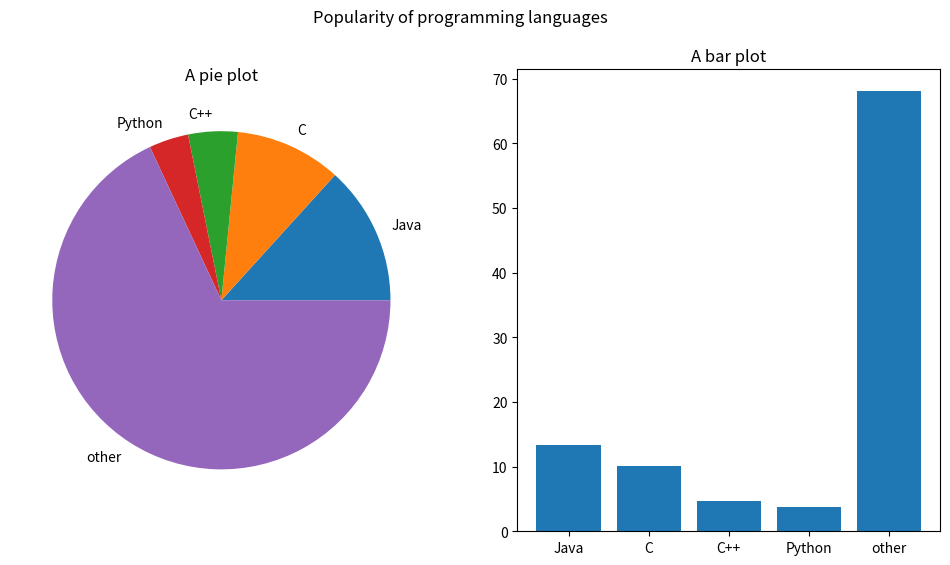

This figure's Python source:
# Matplotlib is a widely used Python plotting library which is also used via Pandas to plot dataset histograms, scatter
# plots etc. Since Pandas exposes only a small fragment of Matplotlib's functionality, and its plotting capabilities are
# limited to data held in data frames and series, there are many situations when a direct use of Matplotlib is
# unavoidable. Matplotlib has, in fact, two user-facing APIs -- a simple procedural one called Pyplot which is modeled
# after MATLAB's plotting functionality and a way more sophisticated and versatile object-oriented one. This short
# introduction concentrates on the procedural Pyplot API. The following summary offers an introduction to the use of
# the object-oriented API: https://matplotlib.org/stable/tutorials/introductory/lifecycle.html

# Basic concepts
# Matplotlib is built around a few fundamental concepts:
#     a figure is an independent container for graphical elements which can be presented in a separate GUI window/area
#     when displayed. All Pyplot graphical elements are contained in figures. Pyplot commands either create figures or
#     change them e.g. by adding elements (plots etc.);
#     axes are rectangular areas with a corresponding coordinate system in a figure on which graphical elements can be
#     placed;
#     an axis is one of the axes of an axes (caution with the terms!) object: a number-line like object with associated
#     numerical limits;
#     subplots are sets of axes arranged in a regular grid which can be accessed by their position in the grid;
#     finally, artists are the graphical elements (lines, texts, images etc.) that can be placed on a figure (typically
#     with the help of axes).

# The Pyplot workflow in the context of Jupyter notebooks is to
#     create a figure with one or more axes (often implicitly),
#     place graphical elements on it at locations identified with the help of subplots/axes,
#     and, finally, display/render the figure by calling plt.show().
# During the process pyplot keeps track of the current figure and current axes, which can be queried by the gcf and gca
# functions:

import numpy as np
from matplotlib import pyplot as plt
import math

# plt.figure()  # This creates a figure with the default settings and with associated axes
# print(plt.gcf())  # Get the current figure object and print its parameters
# print(plt.gca())  # Get the current axes object and print its parameters
# plt.show()  # Show the (in essence empty) figure
#
# # As the above example shows axes, by default, already bring visualized axis objects with themselves, that is, the
# # visualization of their boundaries with numbered ticks. This visualization can be configured in various ways, e.g.:
#
# axes = plt.gca()  # This implicitly creates a figure and axes
# axes.spines["top"].set_color("red")  # spines are the displayed boundaries
# axes.spines["right"].set_color("red")
# axes.set_xlim((10, 20))  # Set the horizontal limits
# axes.set_ylim((10, 20))  # Set the vertical limits
# axes.xaxis.set_ticks_position("both")  # Put horizontal ticks to the top as well
# axes.yaxis.set_ticks_position("both")  # Put vertical ticks to the top as well
# plt.show()
#
# # Let's try to use more than one axes regions in a figure.
# plt.axes((.1, .1, .8, .8))  # dimensions are given as left, bottom, width, height in figure-relative coordinates
# # and units, (0,0,1,1) would cover the entire figure
# print(plt.gca())
# plt.axes((0, 0, 0.5, 0.5))
# print(plt.gca())
# plt.show()
#
# # Using subplots we can easily produce axes arranged in a grid
# plt.subplot(2, 3, 2)  # (nrows, ncols, plot_number)
# print(plt.gca())
# plt.subplot(2, 3, 4)  # (nrows, ncols, plot_number)
# print(plt.gca())
# plt.subplot(2, 3, 6)  # (nrows, ncols, plot_number)
# print(plt.gca())
# plt.show()
#
# # As we have seen so far, the procedural API is highly stateful in the sense that it has the notions of "current figure"
# # "current axes" etc. which are often changed implicitly by Pyplot commands. This is useful for relatively simple plots
# # but can be confusing and difficult to handle programatically in the case of complex figures consisting of a high
# # number of subplots axes etc. In these situations it is useful to create figure(s) and axes explicitly in a more
# # transparent, object-oriented style:
# figure, axes = plt.subplots(1, 2)
# ax1, ax2 = axes
# print(ax1, ax2)
# ax1.spines["top"].set_color("red")
# ax1.spines["bottom"].set_color("red")
# plt.show()
#
# # The above 'design pattern' is usable with a single axes object as well
# figure, ax = plt.subplots()  # "grid" with a single cell
# plt.show()

# # Ready-made plot types
# #   Although Matplotlib offers a huge variety of graphical elements ("artists") that can be added to a figure (see the
# #   Artist tutorial, most daily plotting tasks can be accomplished by utilising a few ready made plot types.
# #     The data points for these plots have to bee specified in the form of one or more iterables that are typically
# #     lists, NumPy ndarrays or Pandas dataframe columns.
# # Some ready-made plot types, available from Pandas directly, as well:
# #     scatter
# #     histogram
# #     box plots
#
# xs = np.random.normal(size=100)
# ys = xs * xs
#
# plt.figure(figsize=(12, 4))
#
# plt.subplot(131)
# plt.boxplot(xs)
# plt.title("A boxplot")
#
# plt.subplot(132)
# plt.hist(xs)
# plt.title("A histogram")
#
# plt.subplot(133)
# plt.scatter(xs, ys)
# plt.title("A scatterplot")
#
# plt.show()
#
# # Notice that the axis limits were automatically set to sensible values. In addition to these, Matplotlib also supports
# # simple "elementary school type" line plots:

# xs = np.linspace(start=-2 * math.pi, stop=2 * math.pi, num=100)
# sin_vals = [math.sin(x) for x in xs]
# plt.plot(xs, sin_vals)
# plt.show()

# # Legends, etc. also can be set
# xs = np.linspace(start=-2*math.pi, stop=2*math.pi, num=100)
# sin_vals = [math.sin(x) for x in xs]
# cos_vals = [math.cos(x) for x in xs]
#
# fig, ax = plt.subplots() # We will need the axes, so create a figure and axes object explicitly
#
# # matplotlib automatically plots everything to the current axis
# # and automatically uses different colors for the different plots within the same axis
# plt.plot(xs, sin_vals, label="Sine")    # the "label" will be used in the legend
# plt.plot(xs, cos_vals, label="Cosine")
#
# # Move lower spines to the center
# ax.spines['left'].set_position('center')
# ax.spines['bottom'].set_position('center')
# # Eliminate upper and right axes
# ax.spines['right'].set_color('none')
# ax.spines['top'].set_color('none')
#
# # Add legend
# plt.legend()
# # Add title
# plt.title("Trigonometric functions")
# plt.show()

# The familiar bar and pie charts are also available, e.g.
data = [13.27, 10.16, 4.73, 3.78, 68.06]  # The numerical values to chart
labels = ["Java", "C", "C++", "Python", "other"]

plt.figure(figsize=(12, 6))  # Set figure size to a reasonable size for the two plots next to each other

plt.subplot(121)
plt.pie(data, labels=labels)
plt.title("A pie plot")

plt.subplot(122)
positions = range(len(data))  # Positions of the bars
plt.bar(positions, data)
plt.xticks(positions, labels)  # set the "xticks" to display the labels at the positions
plt.title("A bar plot")

plt.suptitle("Popularity of programming languages")  # Suptitle sets a title for the whole figure
plt.show()
